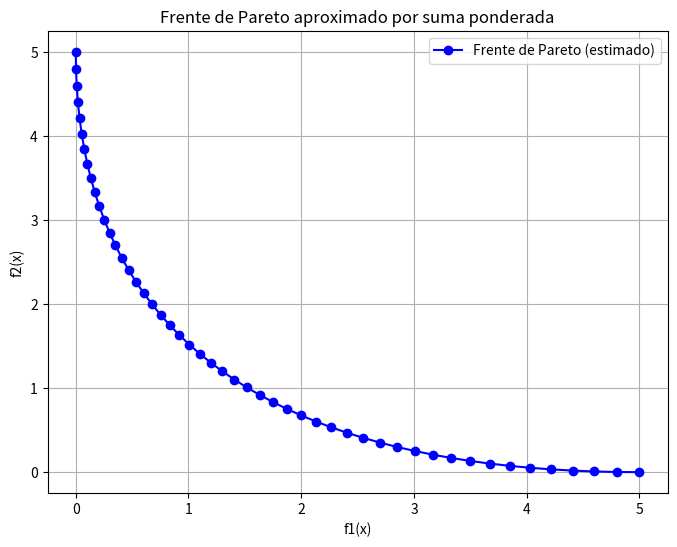

Here is the Python script that generated this plot:
import numpy as np
from scipy.optimize import minimize
import matplotlib.pyplot as plt
import time
import csv


class SumaPonderada:
    
    def __init__(self):
        pass
    # Función objetivo 1
    def f1(self, x):
        return x[0]**2 + x[1]**2
    # Función objetivo 2
    def f2(self, x):
        return (x[0] - 1)**2 + (x[1] - 2)**2
    # Función objetivo combinada con pesos
    def weighted_sum_objective(self, x, weights):
        return weights[0]*self.f1(x) + weights[1]*self.f2(x)

    def weighted_sum_method(self, weights, x0=[0, 0]):
        result = minimize(self.weighted_sum_objective, x0, args=(weights,))
        return result.x, result.fun

    def generar_frente_pareto(self, pasos=50):
        solutions = []
        weights_list = []

        for alpha in np.linspace(0, 1, pasos):
            w = [alpha, 1 - alpha]
            x_opt, _ = self.weighted_sum_method(w)
            f1_val = self.f1(x_opt)
            f2_val = self.f2(x_opt)
            solutions.append([f1_val, f2_val])
            weights_list.append(w)

        return np.array(solutions), weights_list

    def graficar_frente_pareto(self, soluciones):
        plt.figure(figsize=(8, 6))
        plt.plot(soluciones[:, 0], soluciones[:, 1], 'bo-', label='Frente de Pareto (estimado)')
        plt.xlabel('f1(x)')
        plt.ylabel('f2(x)')
        plt.title('Frente de Pareto aproximado por suma ponderada')
        plt.grid(True)
        plt.legend()
        plt.show()

# Uso
if __name__ == "__main__":
    
    n=32 
    pasos = 50
    TIEMPO =  []
    
    for i in  range (n):
        print("ejecucion: ", i)
        inicio = time.time()    
        sp = SumaPonderada()
        final = time.time()
        
        duracion = final - inicio 
        
        TIEMPO.append((i+1 ,duracion))
        print(f"Tiempo de ejecución: {duracion:.8f} ")
        

    with open('tiempos_ejecucion.csv', mode='w', newline='') as archivo_csv:
        escritor = csv.writer(archivo_csv)
        escritor.writerow(['Ejecucion', 'Tiempo (segundos)']) 
        escritor.writerows(TIEMPO)

    print("\nTiempos guardados en 'tiempos_ejecucion.csv'")
    
    

    soluciones, _ = sp.generar_frente_pareto(pasos=50)
    sp.graficar_frente_pareto(soluciones)
